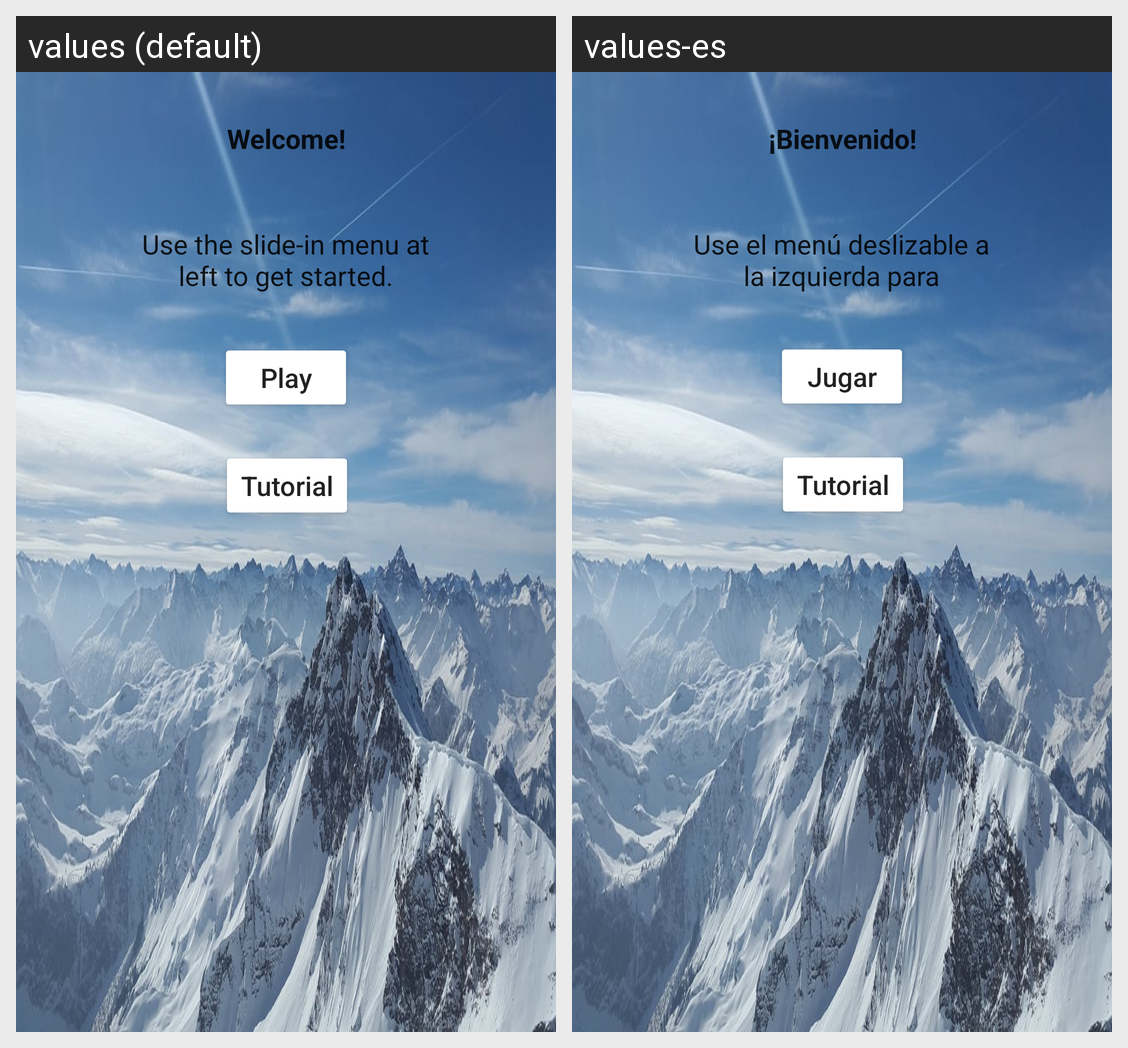

For this localized Android screen grid, give each drawn string resource with its value in every locale shown.
Android screen res/layout/content_main.xml rendered under 2 locales, left to right: values (default), values-es. Device: Nexus 5 (rendered at 1080×1920; each locale shown at half size, 540×960, under a caption strip naming it); theme AppTheme.
Strings drawn on this screen, with the default value and each locale's value (text and hints the layout hard-codes, and strings that could not be matched under every locale, appear in the picture but are not listed):

welcome
  values: Welcome!
  values-es: ¡Bienvenido!

intro
  values: Use the slide-in menu at left to get started.
  values-es: Use el menú deslizable a la izquierda para comenzar.

play_button
  values: Play
  values-es: Jugar

tutorial_button
  values: Tutorial
  values-es: Tutorial
